The GitHub repository MxWmr/TER_eye_fundus_classification contains a labelled image folder "reduced_dataset" with 2 categories: glaucoma negative, glaucoma positive. Examples follow, each with its label.

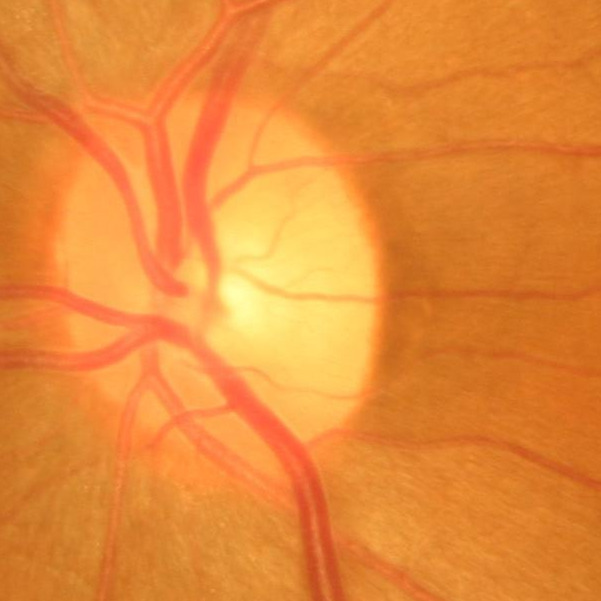
Label: glaucoma negative

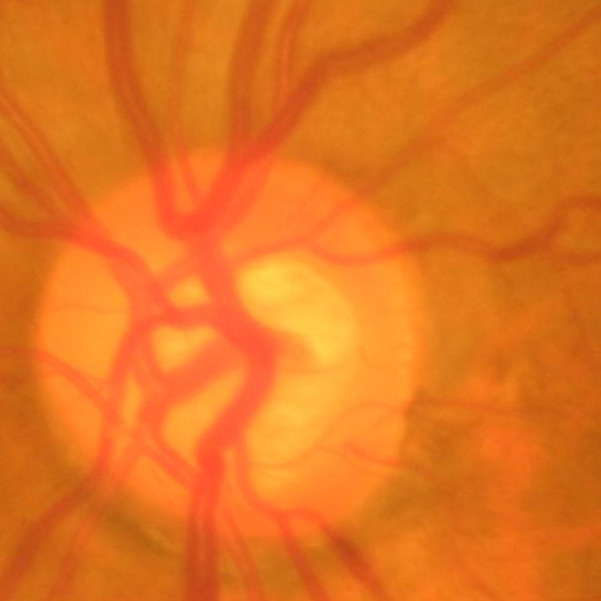
Label: glaucoma positive

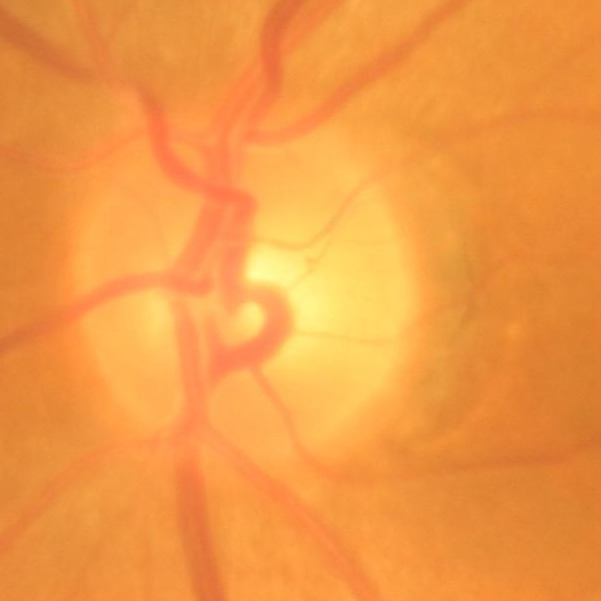
Label: glaucoma negative

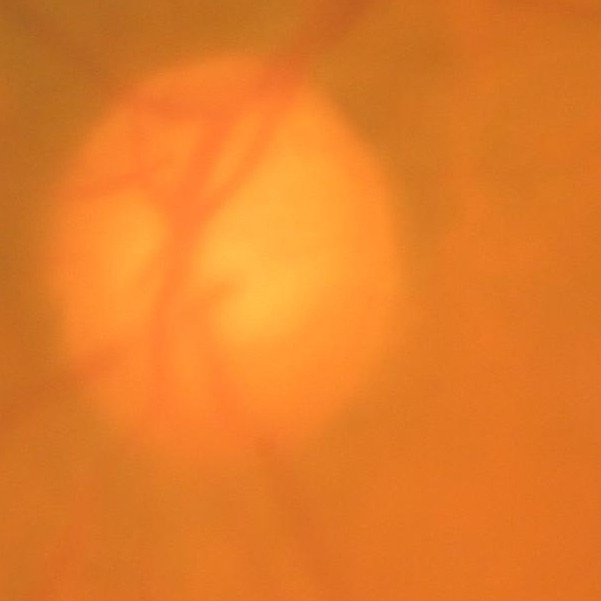
Label: glaucoma positive

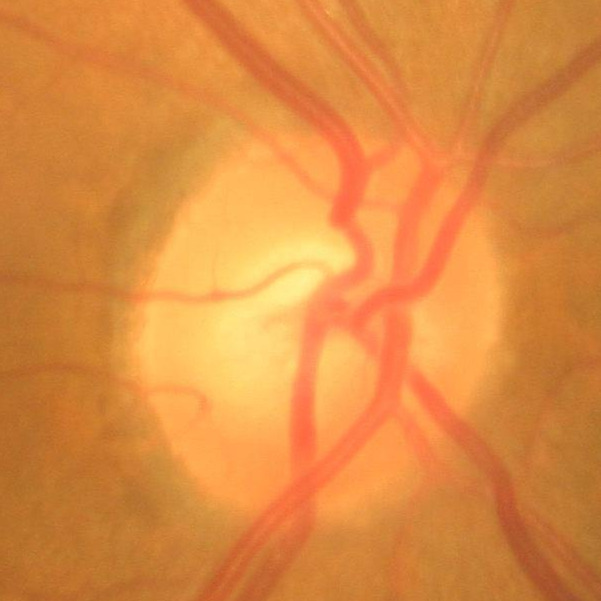
Label: glaucoma negative

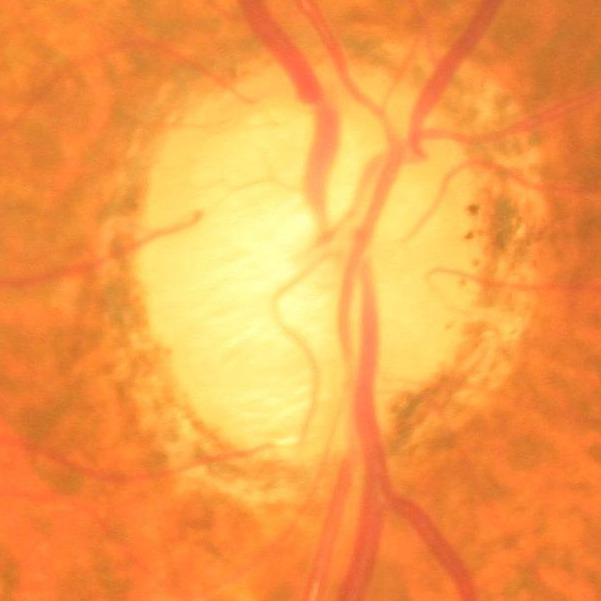
Label: glaucoma positive
